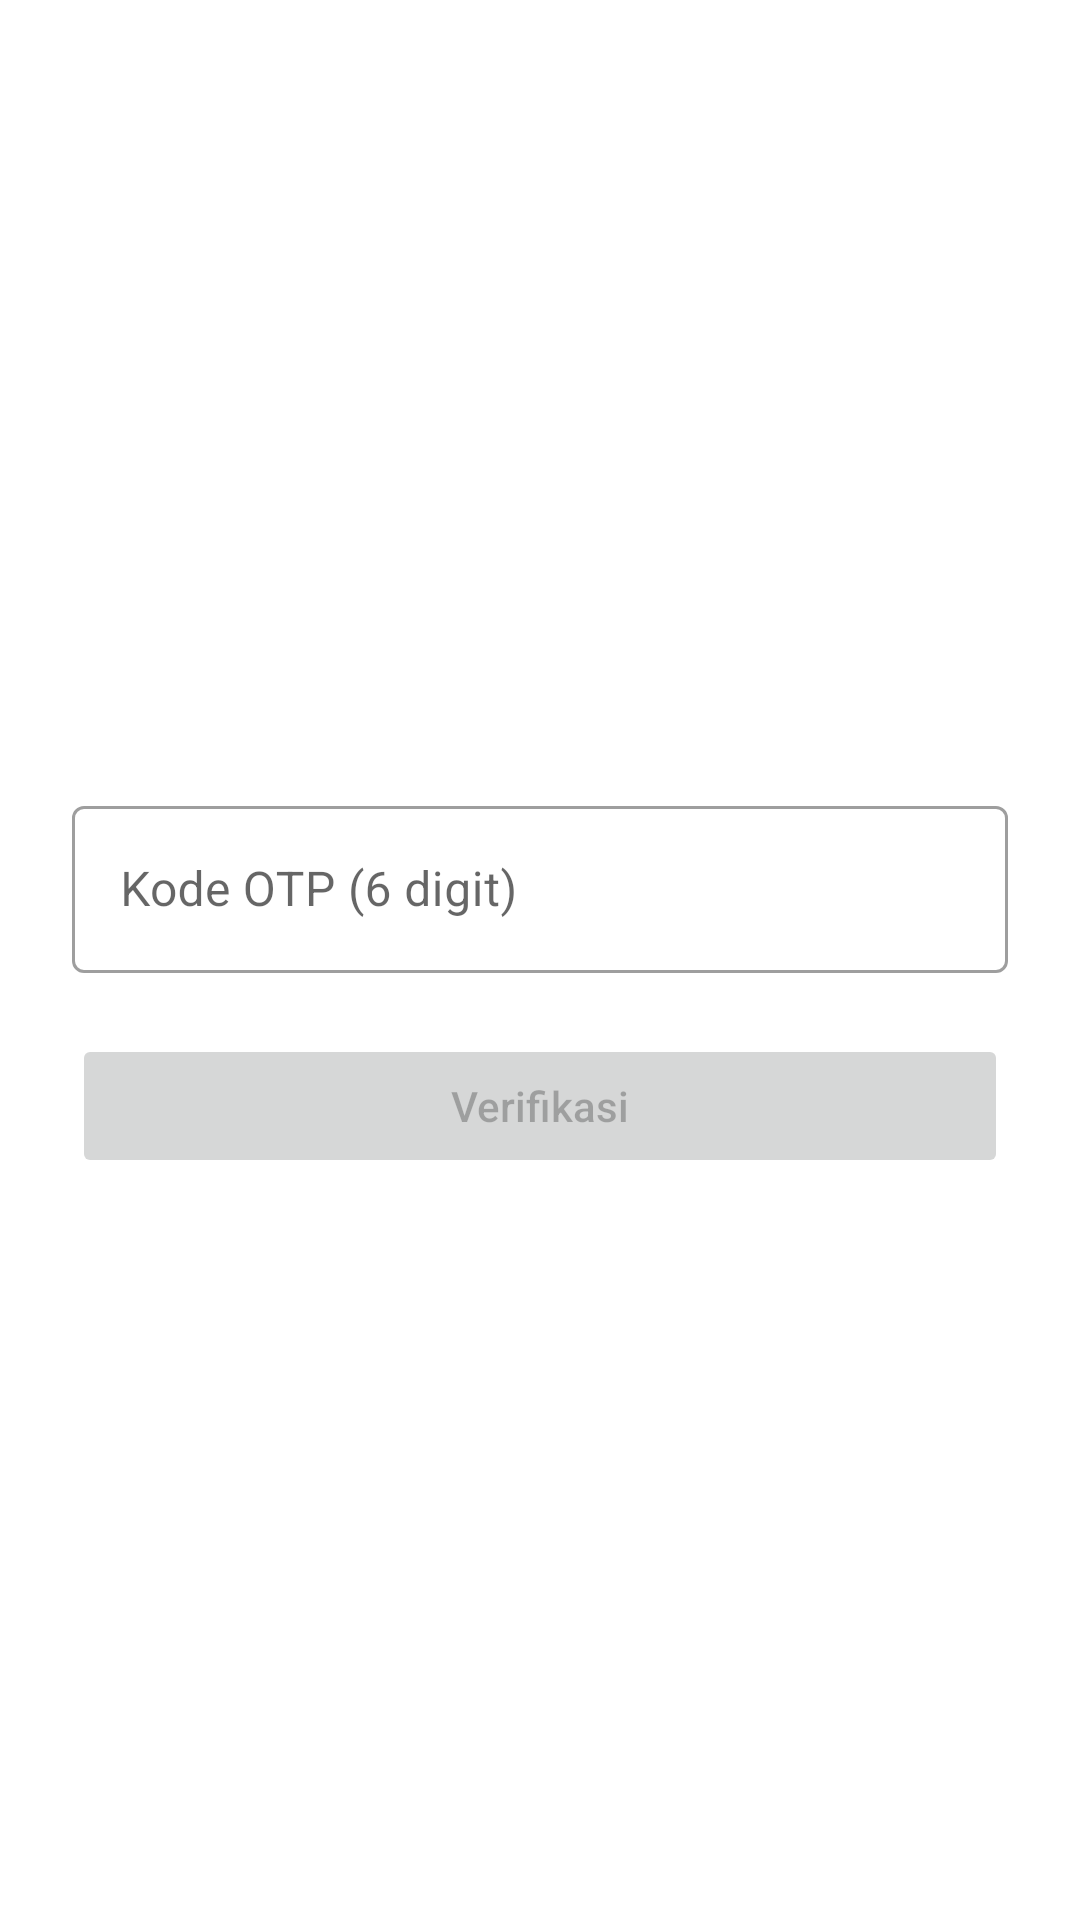

The Android layout XML behind this screen, and the referenced resources:
<!-- AndroidManifest.xml: application theme Theme.OTPWhatsapp -->
<!-- res/layout/activity_verification.xml -->
<?xml version="1.0" encoding="utf-8"?>
<androidx.constraintlayout.widget.ConstraintLayout xmlns:android="http://schemas.android.com/apk/res/android"
    xmlns:app="http://schemas.android.com/apk/res-auto"
    xmlns:tools="http://schemas.android.com/tools"
    android:layout_width="match_parent"
    android:layout_height="match_parent"
    tools:context=".VerificationActivity">

    <LinearLayout
        android:layout_width="match_parent"
        android:layout_height="wrap_content"
        android:orientation="vertical"
        app:layout_constraintBottom_toBottomOf="parent"
        app:layout_constraintEnd_toEndOf="parent"
        app:layout_constraintStart_toStartOf="parent"
        app:layout_constraintTop_toTopOf="parent">

        <com.google.android.material.textfield.TextInputLayout
            android:id="@+id/teksEditKodeOTP"
            style="@style/Widget.MaterialComponents.TextInputLayout.OutlinedBox"
            android:layout_width="match_parent"
            android:layout_height="wrap_content"
            android:layout_marginHorizontal="24dp"
            android:layout_marginTop="16dp"
            app:errorEnabled="true"
            app:helperTextEnabled="true">

            <com.google.android.material.textfield.TextInputEditText
                android:layout_width="match_parent"
                android:layout_height="wrap_content"
                android:autofillHints="phoneNumber"
                android:hint="Kode OTP (6 digit)"
                android:inputType="phone" />
        </com.google.android.material.textfield.TextInputLayout>

        <Button
            android:id="@+id/tombolVerifikasi"
            android:layout_width="match_parent"
            android:layout_height="wrap_content"
            android:layout_marginHorizontal="24dp"
            android:enabled="false"
            android:text="Verifikasi"
            android:textAllCaps="false" />

    </LinearLayout>

</androidx.constraintlayout.widget.ConstraintLayout>
<!-- resources referenced by this layout -->
<resources>
  <style name="Theme.OTPWhatsapp" parent="Theme.MaterialComponents.DayNight.DarkActionBar">
          
          <item name="colorPrimary">@color/purple_500</item>
          <item name="colorPrimaryVariant">@color/purple_700</item>
          <item name="colorOnPrimary">@color/white</item>
          
          <item name="colorSecondary">@color/teal_200</item>
          <item name="colorSecondaryVariant">@color/teal_700</item>
          <item name="colorOnSecondary">@color/black</item>
          
          <item name="android:statusBarColor" tools:targetApi="l">?attr/colorPrimaryVariant</item>
          
      </style>
  <!-- not gathered from this repository: default colours our renderer supplied (Android Studio template values) -->
  <color name="purple_500">#FF6200EE</color>
  <color name="purple_700">#FF3700B3</color>
  <color name="teal_200">#FF03DAC5</color>
  <color name="teal_700">#FF018786</color>
  <color name="black">#FF000000</color>
  <color name="white">#FFFFFFFF</color>
</resources>
